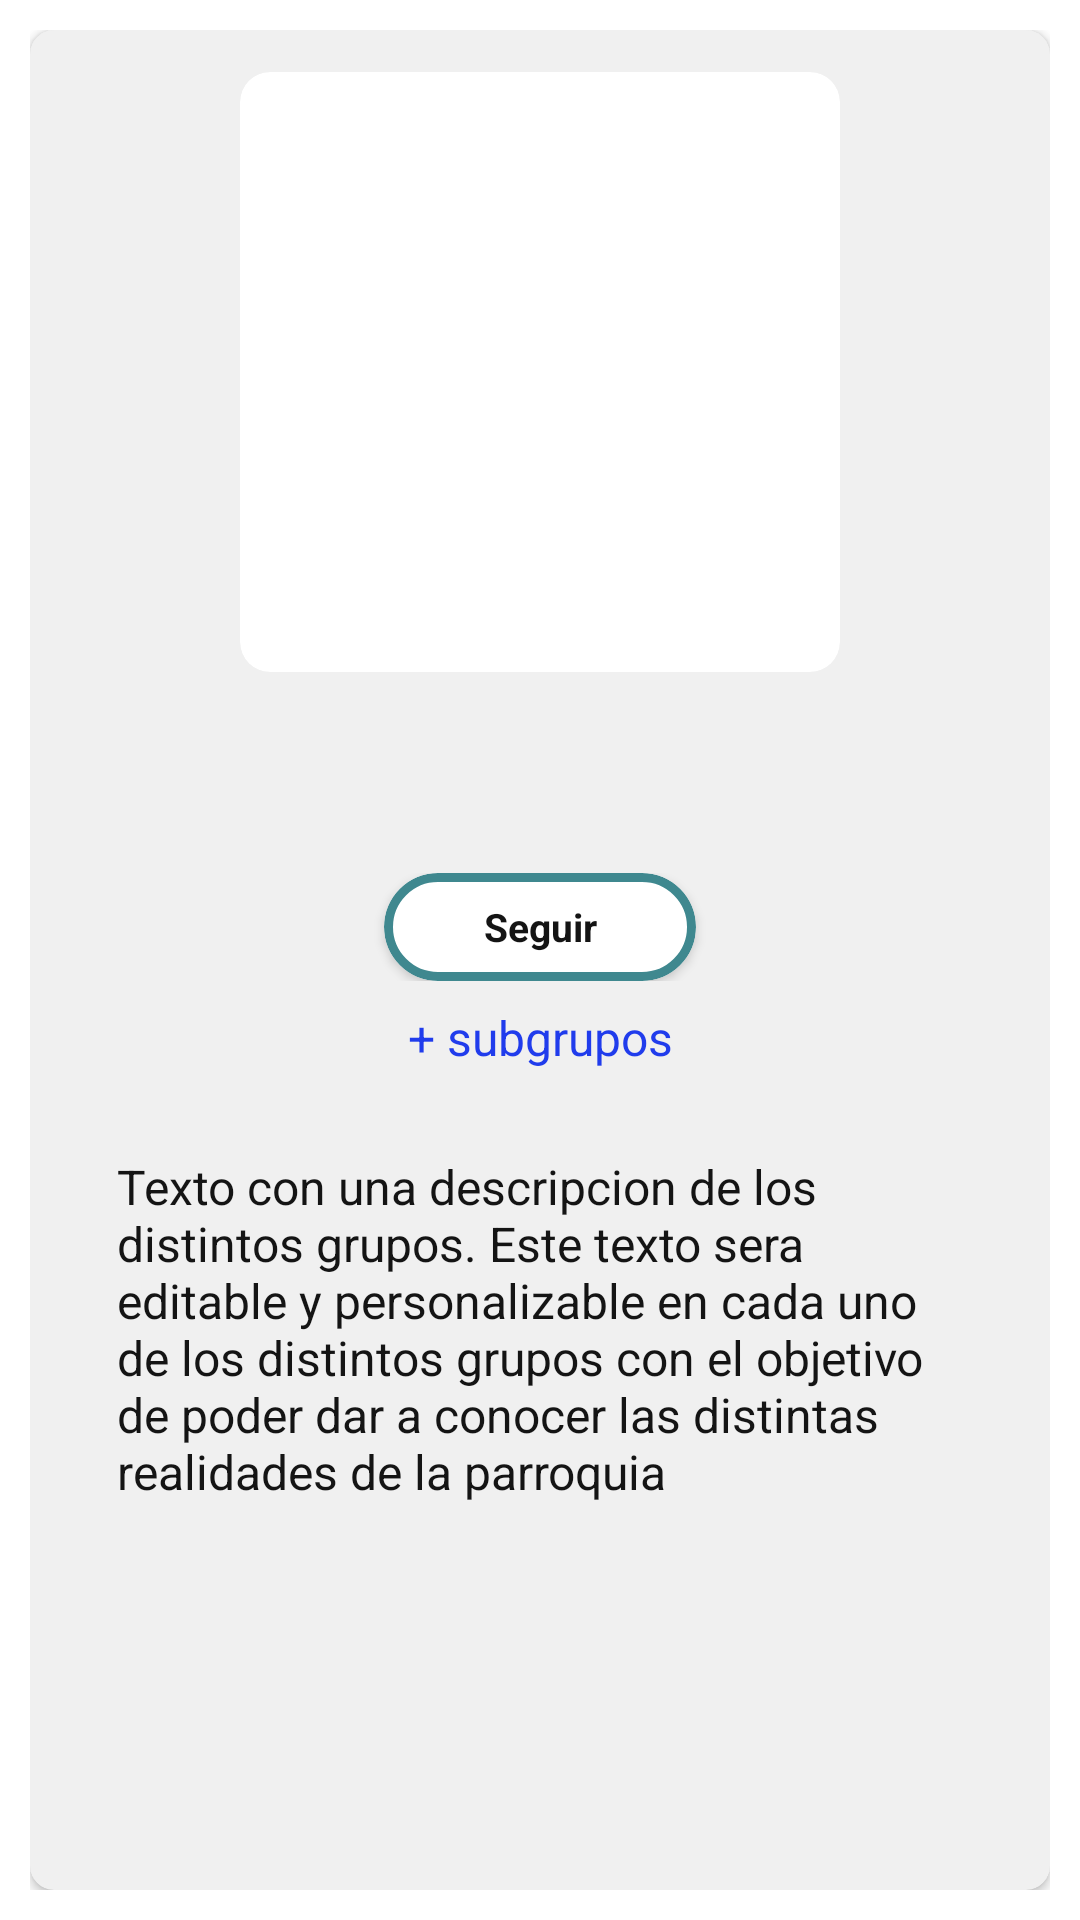

Here is an Android app screen rendered from its layout file. Give the layout XML and the strings, colors and styles it references.
<!-- AndroidManifest.xml: application theme Theme.ParroquiaSanLeandro -->
<!-- res/layout/fragment_info_grupo.xml -->
<?xml version="1.0" encoding="utf-8"?>
<LinearLayout xmlns:android="http://schemas.android.com/apk/res/android"
    xmlns:app="http://schemas.android.com/apk/res-auto"
    android:id="@+id/linearLayoutContenedorGrupo"
    style="@style/lnly_1_1_h"
    android:padding="10dp">

    <androidx.cardview.widget.CardView
        android:id="@+id/cardContenedoraGrupo"
        style="@style/size_1_1"
        app:cardBackgroundColor="@color/background_items"
        app:cardCornerRadius="8dp">

        <ScrollView
            android:layout_width="match_parent"
            android:layout_height="match_parent"
            android:padding="14dp">

            <LinearLayout
                android:id="@+id/linearLayoutGrupo"
                style="@style/lnlyt_1_2_v"
                android:background="@color/background_items">

                <androidx.cardview.widget.CardView
                    android:id="@+id/cardImgGrupo"
                    android:layout_width="200dp"
                    android:layout_height="200dp"
                    android:layout_gravity="center"
                    app:cardCornerRadius="10dp"
                    app:cardElevation="0dp">

                    <LinearLayout
                        style="@style/size_1_1"
                        android:orientation="vertical">

                        <ImageView
                            android:id="@+id/imgGrupo"
                            style="@style/size_1_1" />
                    </LinearLayout>
                </androidx.cardview.widget.CardView>

                <TextView
                    android:id="@+id/tvNombreGrupo"
                    android:layout_width="match_parent"
                    android:layout_height="wrap_content"
                    android:layout_gravity="center"
                    android:layout_marginTop="10dp"
                    android:layout_marginBottom="10dp"
                    android:gravity="center"
                    android:padding="10dp"
                    android:textSize="20sp"
                    android:textStyle="bold" />

                <LinearLayout
                    style="@style/lnly_1_1_v"
                    android:layout_gravity="center">

                    <LinearLayout style="@style/lnly_1_1_h">

                        <Space style="@style/spaces_2_1_1" />

                        <androidx.cardview.widget.CardView
                            android:id="@+id/cardGrupoBotonSeguir"
                            style="@style/cardGrupoBotonSeguir"
                            android:layout_weight="1">

                            <TextView
                                android:id="@+id/tvBotonSeguir"
                                style="@style/tvBotonSeguir"/>
                        </androidx.cardview.widget.CardView>

                        <Space style="@style/spaces_2_1_1" />
                    </LinearLayout>

                    <LinearLayout
                        android:layout_width="match_parent"
                        android:layout_height="match_parent"
                        android:layout_weight="16"
                        android:orientation="vertical"
                        android:paddingStart="5dp"
                        android:paddingEnd="5dp">

                        <TextView
                            android:id="@+id/tvMasGrupos"
                            style="@style/size_1_1"
                            android:gravity="center"
                            android:padding="8dp"
                            android:text="+ subgrupos"
                            android:textColor="@color/azul"
                            android:textSize="16sp"
                            android:visibility="visible" />
                    </LinearLayout>

                </LinearLayout>

                <TextView
                    android:id="@+id/tvTextoGrupo"
                    android:layout_width="match_parent"
                    android:layout_height="wrap_content"
                    android:layout_marginTop="20dp"
                    android:layout_marginBottom="20dp"
                    android:paddingStart="15dp"
                    android:paddingEnd="15dp"
                    android:text="Texto con una descripcion de los distintos grupos. Este texto sera editable y personalizable en cada uno de los distintos grupos con el objetivo de poder dar a conocer las distintas realidades de la parroquia"
                    android:textSize="16sp" />
            </LinearLayout>
        </ScrollView>
    </androidx.cardview.widget.CardView>
</LinearLayout>
<!-- resources referenced by this layout -->
<resources>
  <color name="azul">#FF203CEC</color>
  <color name="background_items">@color/blanco_2</color>
  <style name="cardGrupoBotonSeguir">
          <item name="android:layout_width">0dp</item>
          <item name="android:layout_height">36dp</item>
          <item name="android:layout_gravity">center</item>
          <item name="android:layout_weight">8</item>
          <item name="android:background">@color/blanco</item>
          <item name="android:padding">3dp</item>
          <item name="cardCornerRadius">20dp</item>
      </style>
  <style name="lnly_1_1_h" parent="size_1_1">
          <item name="android:orientation">horizontal</item>
      </style>
  <style name="lnly_1_1_v" parent="size_1_1">
          <item name="android:orientation">vertical</item>
      </style>
  <style name="lnlyt_1_2_v" parent="size_1_2">
          <item name="android:orientation">vertical</item>
      </style>
  <style name="size_1_1">
          <item name="android:layout_width">match_parent</item>
          <item name="android:layout_height">match_parent</item>
      </style>
  <style name="spaces_2_1_1" parent="size_2_1">
          <item name="android:layout_weight">1</item>
      </style>
  <style name="tvBotonSeguir" parent="size_1_1">
          <item name="android:background">@drawable/bordes</item>
          <item name="android:gravity">center</item>
          <item name="android:text">Seguir</item>
          <item name="android:textSize">13sp</item>
          <item name="android:textStyle">bold</item>
      </style>
  <style name="Theme.ParroquiaSanLeandro" parent="Theme.MaterialComponents.Light">
          <item name="colorPrimary">@color/primary_color</item>
          <item name="android:colorPrimary">@color/primary_color</item>
          <item name="colorSecondary">@color/primary_color</item>
          <item name="android:textColor">@color/negro</item>
          
          <item name="android:statusBarColor">@color/primary_color</item>
          
          <item name="android:forceDarkAllowed" tools:targetApi="q">false</item>
      </style>
  <color name="blanco_2">#FFF0F0F0</color>
  <color name="blanco">#FFF5F5F5</color>
  <style name="size_1_2">
          <item name="android:layout_width">match_parent</item>
          <item name="android:layout_height">wrap_content</item>
      </style>
  <style name="size_2_1">
          <item name="android:layout_width">wrap_content</item>
          <item name="android:layout_height">match_parent</item>
      </style>
  <!-- drawable bordes (drawable) -->
  <?xml version="1.0" encoding="utf-8"?>
  <shape xmlns:android="http://schemas.android.com/apk/res/android">
      <solid android:color="@color/transparente" />
      <stroke
          android:width="3dp"
          android:color="@color/primary_color" />
      <corners android:radius="20dp" />
      <padding
          android:left="0dp"
          android:top="0dp"
          android:right="0dp"
          android:bottom="0dp" />
  </shape>
  <color name="primary_color">@color/verde_agua</color>
  <color name="negro">#FF141414</color>
  <color name="transparente">#00000000</color>
  <color name="verde_agua">#FF3F888F</color>
</resources>
